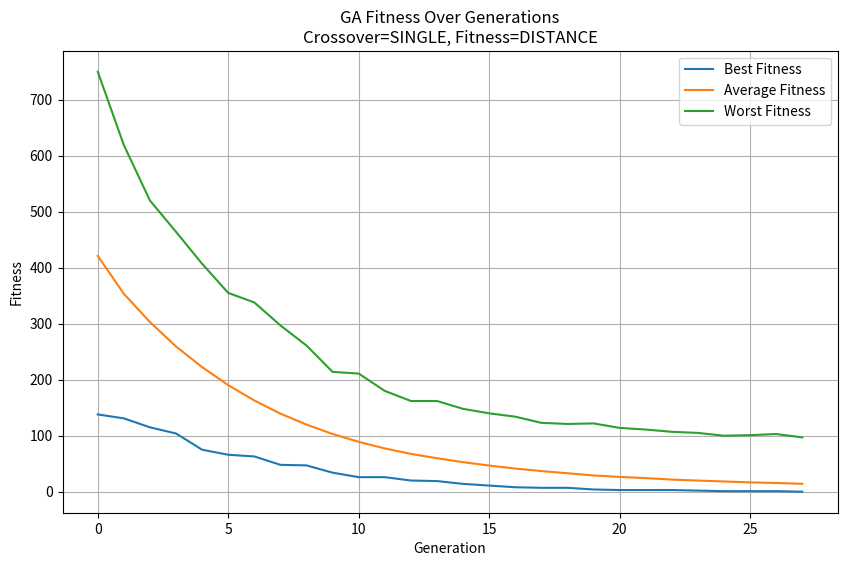
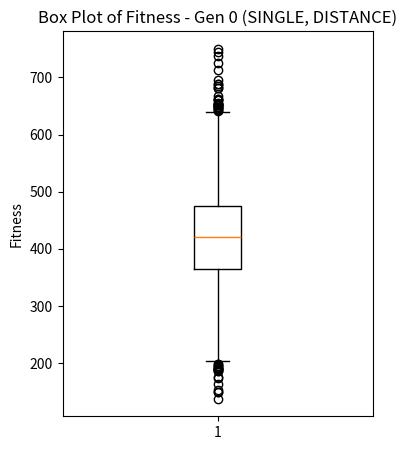
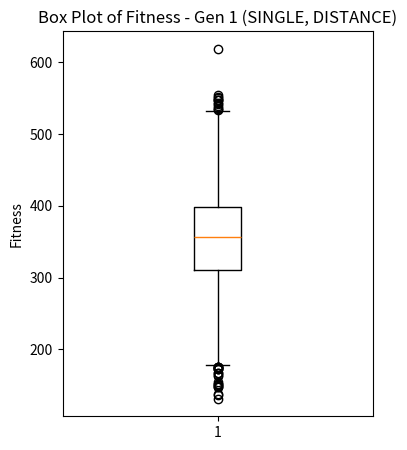
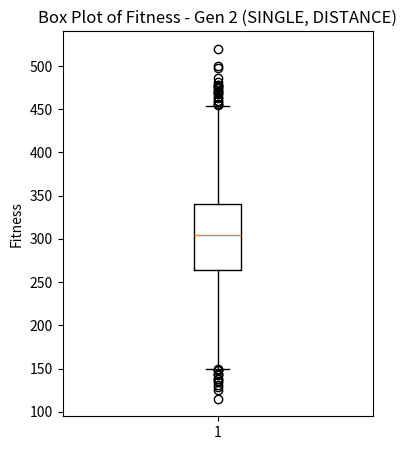
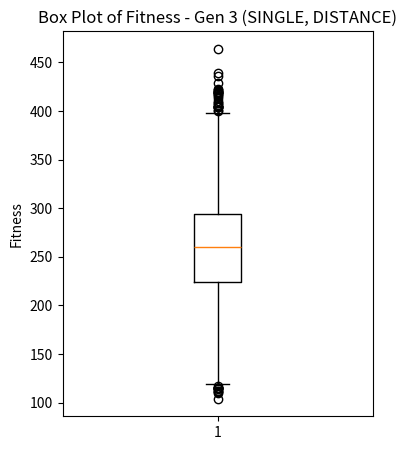
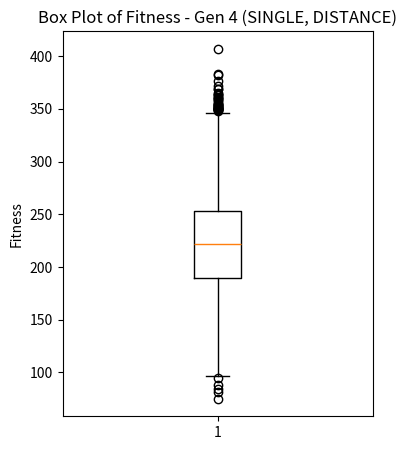
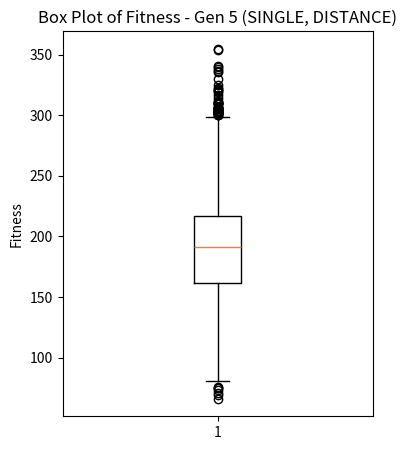
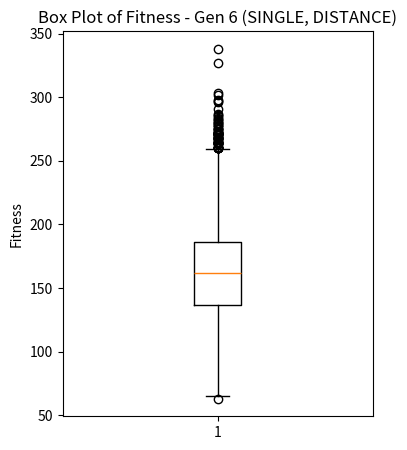
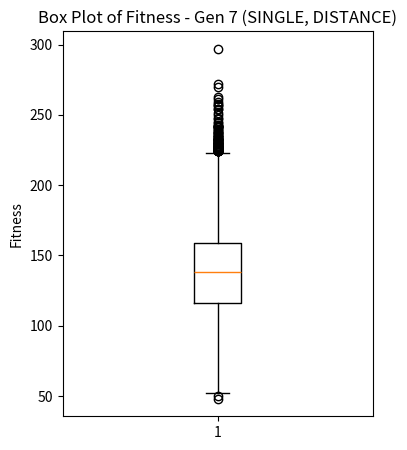
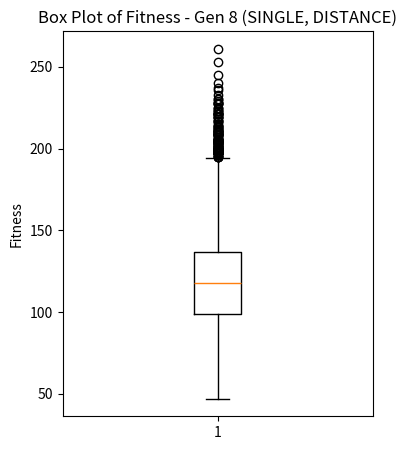
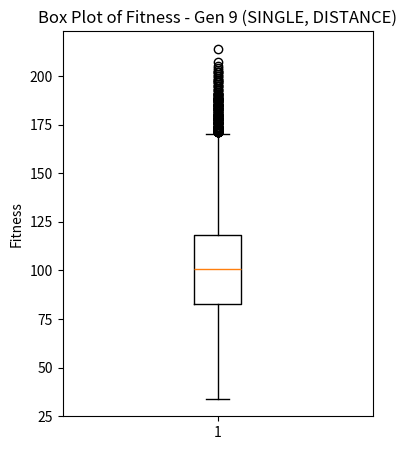
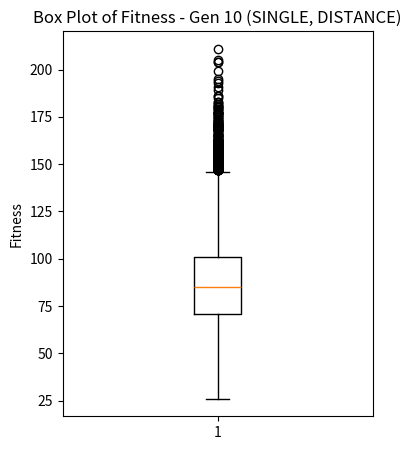
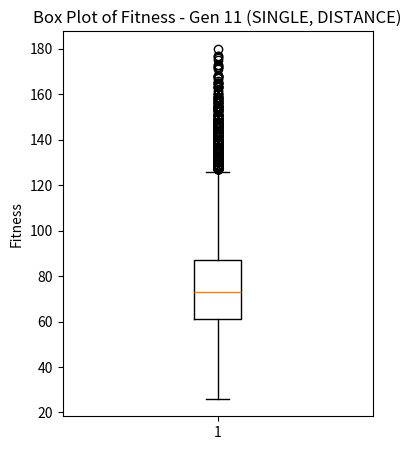
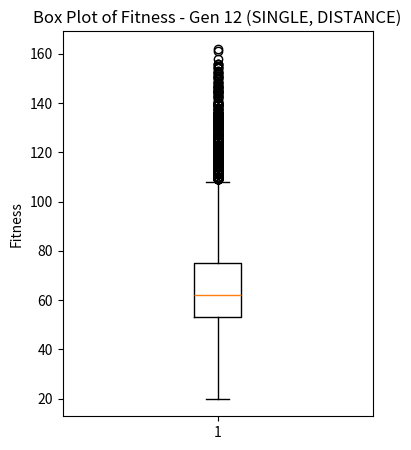
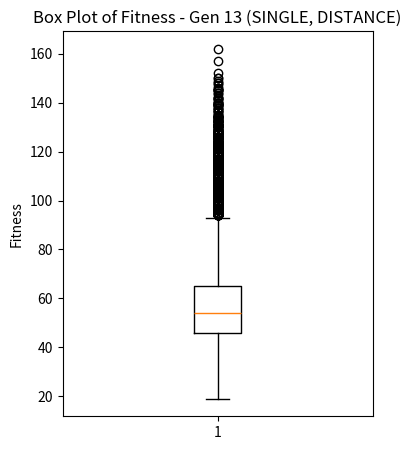
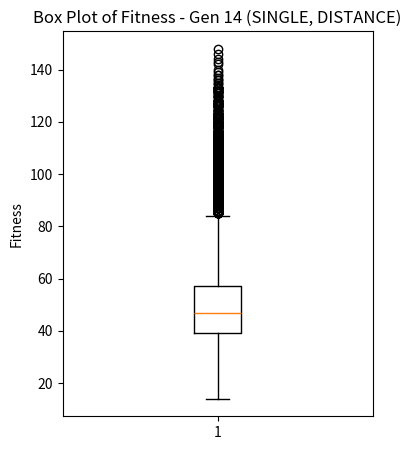

These charts were generated, in order, by the following Python code:
import random
import time
import math
import matplotlib.pyplot as plt

#GA Parameters
GA_POPSIZE       = 8192     #Population size
GA_MAXITER       = 100    #Maximum number of iterations
GA_ELITRATE      = 0.05     #Elitism rate
GA_MUTATIONRATE  = 0.25     #Mutation rate
GA_TARGET        = "Hello world!" #Target string
GA_CHARSIZE      = 90       #Range of characters (roughly ' ' to '~')
NO_IMPROVEMENT_LIMIT = 40  #Local optimum threshold

#Crossover mode (options: SINGLE, TWO, UNIFORM)
CROSSOVER_TYPE = "SINGLE"

#Fitness mode (options: DISTANCE, LCS)
FITNESS_MODE = "DISTANCE"

#Individual class representing a single solution
class Individual:
    def __init__(self, genome):
        self.genome = genome
        self.fitness = None

    #A fuction to calculate the fitness of the individual
    def calculate_fitness(self, target):
        if FITNESS_MODE == "DISTANCE": #The distance fitness is the sum of absolute differences between the genome and target
            self.fitness = sum(abs(ord(g) - ord(t)) for g, t in zip(self.genome, target))
        elif FITNESS_MODE == "LCS":
            self.fitness = self.fitness_by_lcs(self.genome, target)
        else:
            raise ValueError("Invalid fitness mode")

    #computeing the fitness of the individual using the "LCS" method
    #The function works by finding the length of the longest common subsequence (LCS) between the individual and the target, and adding a bonus for each LCS character that is in the right position
    def fitness_by_lcs(self, a, b):
        m = len(a)
        n = len(b)
        L = [[0] * (n + 1) for _ in range(m + 1)]

        #Filling the LCS table
        for i in range(1, m + 1):
            for j in range(1, n + 1):
                if a[i - 1] == b[j - 1]:
                    L[i][j] = L[i - 1][j - 1] + 1
                else:
                    L[i][j] = max(L[i - 1][j], L[i][j - 1])
        lcs_length = L[m][n]

        #Backtracking to find the number of LCS characters that are in the right position
        correct_chars_count = 0
        bonus = 4
        while m > 0 and n > 0:
            if a[m - 1] == b[n - 1]:
                m -= 1
                n -= 1
                if m == n: #ckecks the LCS genome character is in the right position
                    correct_chars_count += 1
            elif L[m - 1][n] > L[m][n - 1]:
                m -= 1
            else:
                n -= 1
        max_possible = (bonus+1) * len(b)
        return max_possible - (lcs_length + bonus * correct_chars_count)


#Population class representing a collection of individuals
class Population:
    def __init__(self, size, target):
        self.size = size
        self.target = target
        self.individuals = self.init_population()
        self.best_fitness_list = []
        self.avg_fitness_list = []
        self.worst_fitness_list = []
        self.fitness_history = []

    #A function to initialize the population with random individuals
    def init_population(self):
        tsize = len(self.target)
        population = []
        for _ in range(self.size):
            genome = ''.join(chr(random.randint(32, 32 + GA_CHARSIZE - 1)) for _ in range(tsize))
            individual = Individual(genome)
            population.append(individual)
        return population

    #A function to update the fitness of all individuals in the population
    def update_fitness(self):
        for ind in self.individuals:
            ind.calculate_fitness(self.target)

    #A function to sort the population by their fitness
    def sort_by_fitness(self):
        self.individuals.sort(key=lambda ind: ind.fitness)
    
    #A function to select elitism individuals based on their fitness
    def elitism(self, buffer, esize):
        for i in range(esize):
            buffer[i] = self.individuals[i]
        return buffer
    
    #A function that computes and prints the generation best and worst individuals, fitness range, average fitness, and standard deviation (task 1)
    def generation_stats_update(self, generation):
        best_fit  = self.individuals[0].fitness
        worst_fit = self.individuals[-1].fitness
        fitness_range = worst_fit - best_fit
        sum_fit   = sum(ind.fitness for ind in self.individuals)
        avg_fit   = sum_fit / self.size
        variance  = sum((ind.fitness - avg_fit)**2 for ind in self.individuals) / self.size
        std_dev   = math.sqrt(variance) if variance>0 else 0
        
        print(f"Gen{generation}." 
                f" Best: {self.individuals[0].genome} ({best_fit})", 
                f" Worst: {self.individuals[-1].genome} ({worst_fit}) ",
                f" Fitness Range: {fitness_range} ",
                f" Avg: {avg_fit:.2f} ",
                f" Std: {std_dev:.2f} ")

        #Storing the best, average, and worst fitness for line plots use (task 3a)
        self.best_fitness_list.append(best_fit)
        self.avg_fitness_list.append(avg_fit)
        self.worst_fitness_list.append(worst_fit)

        #Storing the distribution of fitness for boxplots use (task 3b)
        gen_fitness_list = [ind.fitness for ind in self.individuals]
        self.fitness_history.append(gen_fitness_list)

#A function to mutate an individual by changing a random character in its genome
def mutate(individual):
    tsize = len(individual.genome)
    ipos = random.randint(0, tsize - 1) #choosing a random character 
    old_char_val = ord(individual.genome[ipos]) #extracting the ASCII value of the character
    delta = random.randint(32, 32 + GA_CHARSIZE - 1) #choosing a random value to add to the ASCII value
    new_char_val = (old_char_val + delta) % 126 #modulo 126 to keep it within the ASCII range
    if new_char_val < 32: 
        new_char_val += 32

    #Updating the genome with the new character instead of the old one
    genome_list = list(individual.genome)
    genome_list[ipos] = chr(new_char_val)
    individual.genome = "".join(genome_list)

#Single-point crossover function to combine two parents into a child
#The function works by selecting a random crossover point, in which the first part of the child is taken from the first parent and the second part from the second parent
def single_point_crossover(p1, p2):
    """ Single-point crossover """
    tsize = len(p1)
    spos = random.randint(0, tsize - 1)
    return p1[:spos] + p2[spos:]

#Two-point crossover function to combine two parents into a child
#The function works by selecting two random crossover points, in which the first and third part of the child is taken from the first parent and the second part from the second parent
def two_point_crossover(p1, p2):
    """ Two-point crossover """
    tsize = len(p1)
    point1 = random.randint(0, tsize - 1)
    point2 = random.randint(point1, tsize - 1)
    return p1[:point1] + p2[point1:point2] + p1[point2:]

#Uniform crossover function to combine two parents into a child
#The function works by randomly selecting each gene from either parent
def uniform_crossover(p1, p2):
    """ Uniform crossover: each gene randomly from p1 or p2 """
    child = []
    for ch1, ch2 in zip(p1, p2):
        if random.random() < 0.5:
            child.append(ch1)
        else:
            child.append(ch2)
    return "".join(child)

#A function to mate the population
#The function works by selecting two random parents from the top half of the population, and creating a child using the crossover function. It do this for 1-elitism_rate of the population size,
def mate(population, buffer, target):
    pop_size = population.size
    esize = int(pop_size * GA_ELITRATE)
    buffer = population.elitism(buffer, esize) #updates the first esize individuals in the buffer with the best individuals from the population

    for i in range(esize, pop_size):
        
        #Selecting two random parents from the top half of the population
        i1 = random.randint(0, pop_size // 2 - 1)
        i2 = random.randint(0, pop_size // 2 - 1)
        p1 = population.individuals[i1].genome
        p2 = population.individuals[i2].genome

        #Creating a child using the crossover function and inserting it into the buffer
        if CROSSOVER_TYPE == "SINGLE":
            child_genome = single_point_crossover(p1, p2)
        elif CROSSOVER_TYPE == "TWO":
            child_genome = two_point_crossover(p1, p2)
        elif CROSSOVER_TYPE == "UNIFORM":
            child_genome = uniform_crossover(p1, p2)
        else:
            raise ValueError("Invalid crossover type")
        
        buffer[i] = Individual(child_genome)
        buffer[i].calculate_fitness(target)

        #Mutating the child with a GA_MUTATIONRATE probability
        if random.random() < GA_MUTATIONRATE:
            mutate(buffer[i])

#A method that computes and prints the CPU time and elapsed time (task 2)
def time_compute(start_cpu_time, start_wall_time):
    ticks_cpu = time.process_time() - start_cpu_time
    elapsed   = time.time() - start_wall_time
    #print(f"    Ticks CPU: {ticks_cpu:.4f}, Elapsed: {elapsed:.2f}s")


def main():
    random.seed(time.time())

    #Initializing the population and buffer
    population = Population(GA_POPSIZE, GA_TARGET) 
    buffer = [ind for ind in population.individuals] 

    #Initializing the CPU and elapsed time
    start_wall_time = time.time()
    start_cpu_time  = time.process_time()

    #Variables to detect convergence
    best_fit_so_far = float('inf')
    no_improvement_count = 0

    final_generation = 0

    for generation in range(GA_MAXITER):
        #Updating the fitness of the population and sorting its population
        population.update_fitness()
        population.sort_by_fitness()

        #Computing and printing the generation best and worst individuals, fitness range, average fitness, and standard deviation (task 1)
        population.generation_stats_update(generation)

        #Computing and printing the CPU time and elapsed time (task 2)
        time_compute(start_cpu_time, start_wall_time)

        #Checking for convergence
        if population.individuals[0].fitness == 0:
            print("Global optimum found!")
            final_generation = generation + 1
            break

        if population.individuals[0].fitness < best_fit_so_far:
            best_fit_so_far = population.individuals[0].fitness
            no_improvement_count = 0
        else:
            no_improvement_count += 1

        if no_improvement_count >= NO_IMPROVEMENT_LIMIT:
            print("No improvement => Local optimum convergence.")
            final_generation = generation + 1
            break

        #Mating the population
        mate(population, buffer, GA_TARGET)

        #Updating the population of the next generation
        population.individuals, buffer = buffer, population.individuals
        final_generation = generation + 1

    #Final values of time 
    end_wall_time = time.time()
    end_cpu_time  = time.process_time()
    total_wall    = end_wall_time - start_wall_time
    total_cpu     = end_cpu_time - start_cpu_time

    print(f"Finished after {final_generation} generations.")
    print(f"Total wall-clock time: {total_wall:.2f}s, Total CPU time: {total_cpu:.2f}s")

    #Plotting the best, average, and worst fitness over generations (task 3a)
    plt.figure(figsize=(10, 6))
    plt.plot(population.best_fitness_list,  label="Best Fitness")
    plt.plot(population.avg_fitness_list,   label="Average Fitness")
    plt.plot(population.worst_fitness_list, label="Worst Fitness")
    plt.title(f"GA Fitness Over Generations\nCrossover={CROSSOVER_TYPE}, Fitness={FITNESS_MODE}")
    plt.xlabel("Generation")
    plt.ylabel("Fitness")
    plt.legend()
    plt.grid(True)
    plt.show()

    #Plotting the boxplots for each generation's distribution (task 3b)
    for g in range(final_generation):
        gen_data = population.fitness_history[g]
        plt.figure(figsize=(4,5))
        plt.boxplot(gen_data, showfliers=True)
        plt.title(f"Box Plot of Fitness - Gen {g} ({CROSSOVER_TYPE}, {FITNESS_MODE})")
        plt.ylabel("Fitness")
        plt.show()

if __name__ == "__main__":
    main()